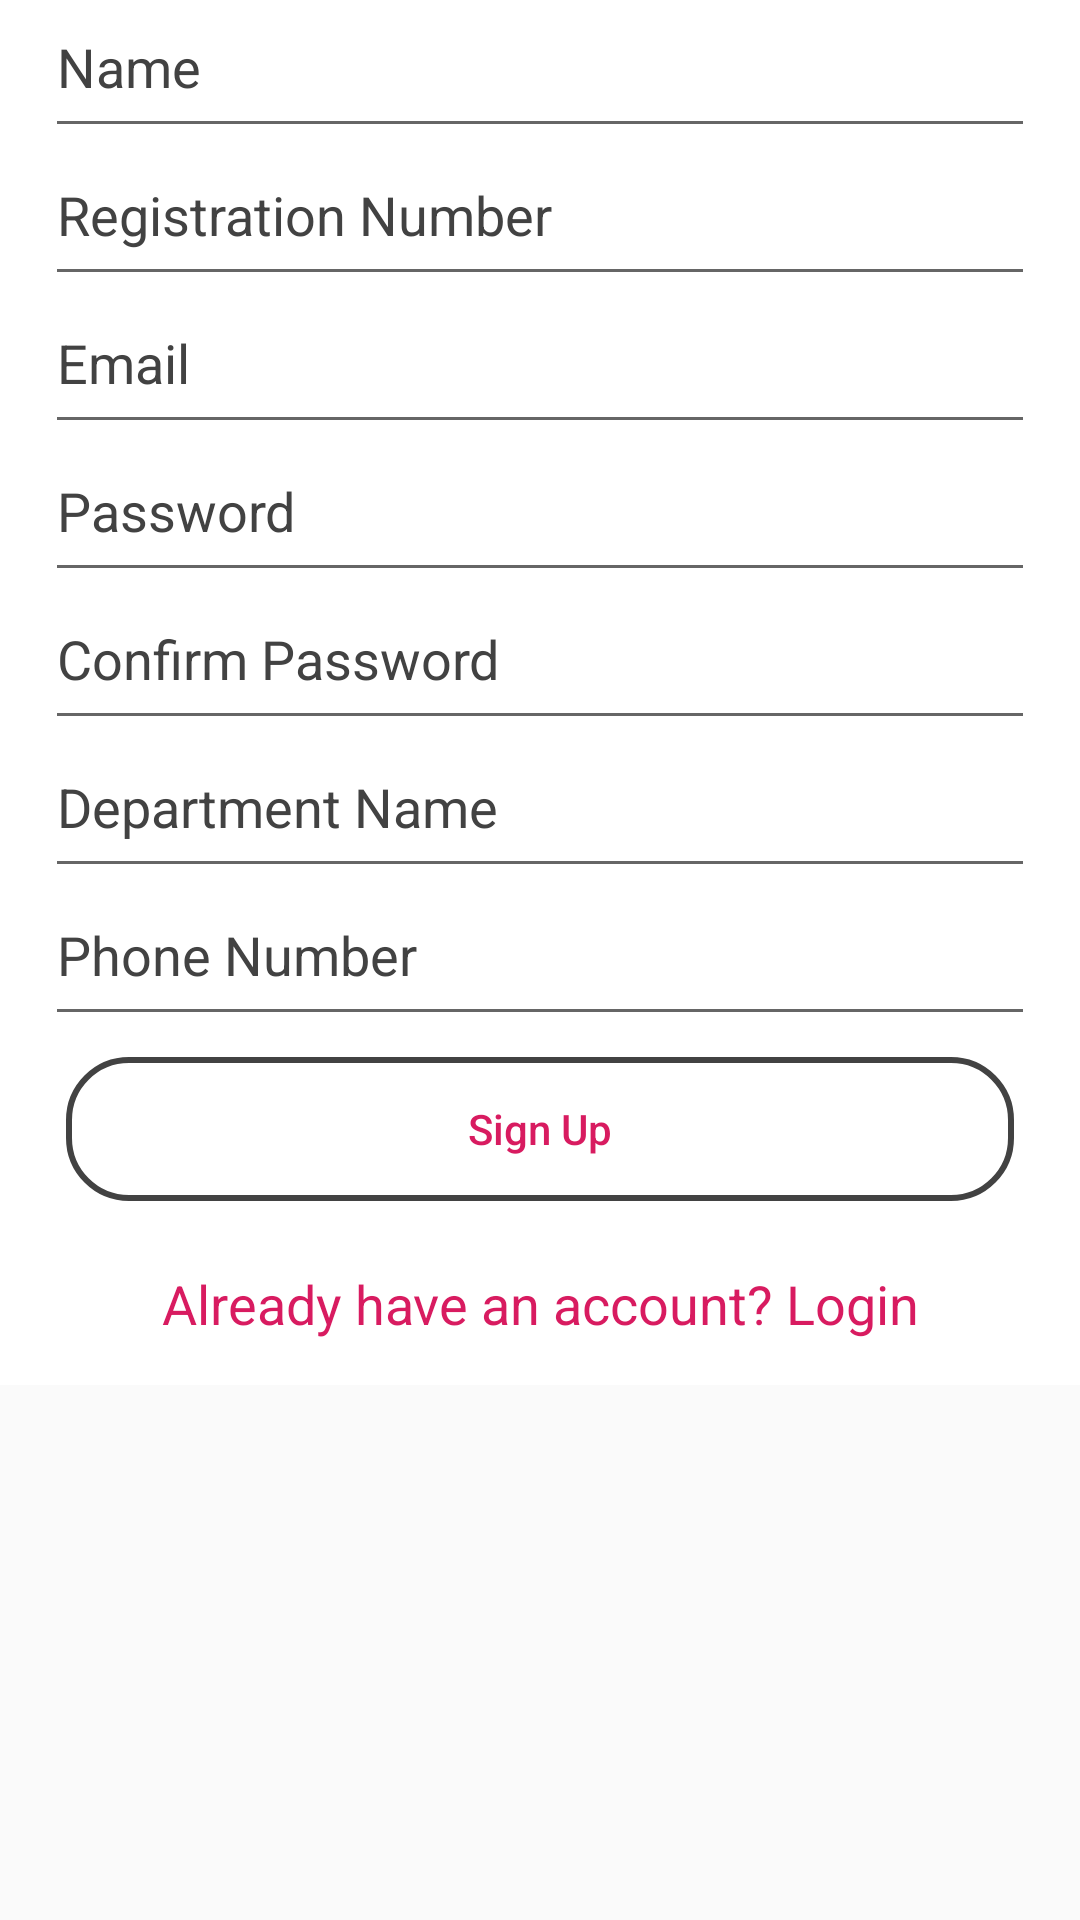

Layout XML and referenced resources for this Android screen:
<!-- AndroidManifest.xml: application theme AppTheme -->
<!-- res/layout/activity_sign_up.xml -->
<?xml version="1.0" encoding="utf-8"?>

<LinearLayout xmlns:android="http://schemas.android.com/apk/res/android"
    xmlns:app="http://schemas.android.com/apk/res-auto"
    xmlns:tools="http://schemas.android.com/tools"
    android:layout_width="match_parent"
    android:layout_height="match_parent"
    android:orientation="vertical"
    tools:context=".SignUp">


    <ScrollView
        android:layout_width="wrap_content"
        android:layout_height="wrap_content" >
    <RelativeLayout
        android:layout_width="match_parent"
        android:layout_height="wrap_content"
        android:layout_weight="1"
        android:background="@color/cardview_light_background">

        <LinearLayout
            android:layout_width="match_parent"
            android:layout_height="wrap_content"
            android:layout_centerVertical="true"
            android:orientation="vertical"
            android:paddingLeft="15dp"
            android:paddingRight="15dp">

            <EditText
                android:id="@+id/editTextName"
                android:layout_width="match_parent"
                android:layout_height="wrap_content"
                android:fontFamily="sans-serif"
                android:hint="Name"
                android:inputType="textPersonName"
                android:paddingBottom="15dp"
                android:textColorHint="@color/cardview_dark_background" />

            <EditText
                android:id="@+id/editTextRegNo"
                android:layout_width="match_parent"
                android:layout_height="wrap_content"
                android:fontFamily="sans-serif"
                android:hint="Registration Number"
                android:inputType="numberDecimal"
                android:paddingBottom="15dp"
                android:textColorHint="@color/cardview_dark_background" />

            <EditText
                android:id="@+id/editTextEmail"
                android:layout_width="match_parent"
                android:layout_height="wrap_content"
                android:fontFamily="sans-serif"
                android:hint="Email"
                android:inputType="textEmailAddress"
                android:paddingBottom="15dp"
                android:textColorHint="@color/cardview_dark_background" />

            <EditText
                android:id="@+id/editTextPassword"
                android:layout_width="match_parent"
                android:layout_height="wrap_content"
                android:fontFamily="sans-serif"
                android:hint="Password"
                android:inputType="textPassword"
                android:paddingBottom="15dp"
                android:textColorHint="@color/cardview_dark_background" />

            <EditText
                android:id="@+id/editTextConPass"
                android:layout_width="match_parent"
                android:layout_height="wrap_content"
                android:fontFamily="sans-serif"
                android:hint="Confirm Password"
                android:inputType="textPassword"
                android:paddingBottom="15dp"
                android:textColorHint="@color/cardview_dark_background" />


            <EditText
                android:id="@+id/editTextDept"
                android:layout_width="match_parent"
                android:layout_height="wrap_content"
                android:fontFamily="sans-serif"
                android:hint="Department Name"
                android:inputType="textPersonName"
                android:paddingBottom="15dp"
                android:textColorHint="@color/cardview_dark_background" />


            <EditText
                android:id="@+id/editTextPhone"
                android:layout_width="match_parent"
                android:layout_height="wrap_content"
                android:fontFamily="sans-serif"
                android:hint="Phone Number"
                android:inputType="numberDecimal"
                android:paddingBottom="15dp"
                android:textColorHint="@color/cardview_dark_background" />


            <Button
                android:id="@+id/buttonSignUp"
                android:layout_width="match_parent"
                android:layout_height="wrap_content"
                android:layout_gravity="center"
                android:layout_margin="7dp"
                android:background="@drawable/rectangle"
                android:text="Sign Up"
                android:textAllCaps="false"
                android:textColor="@color/colorAccent" />

            <TextView
                android:id="@+id/textViewLogin"
                android:layout_width="match_parent"
                android:layout_height="wrap_content"
                android:padding="15dp"
                android:text="Already have an account? Login"
                android:textAlignment="center"
                android:textAppearance="@style/Base.TextAppearance.AppCompat.Medium"
                android:textColor="@color/colorAccent" />


        </LinearLayout>

        <ProgressBar
            android:id="@+id/progressbar"
            android:layout_width="wrap_content"
            android:layout_height="wrap_content"
            android:layout_centerHorizontal="true"
            android:layout_centerVertical="true"
            android:visibility="gone" />

        <ImageView
            android:id="@+id/imageView"
            android:layout_width="wrap_content"
            android:layout_height="wrap_content"
            android:translationX="260dp"
            android:translationY="0dp"
            tools:srcCompat="@tools:sample/avatars" />


    </RelativeLayout>
    </ScrollView>


</LinearLayout>
<!-- resources referenced by this layout -->
<resources>
  <color name="colorAccent">#D81B60</color>
  <!-- drawable rectangle (drawable) -->
  <?xml version="1.0" encoding="utf-8"?>
  
  <selector xmlns:android="http://schemas.android.com/apk/res/android">
      <item>
          <shape android:shape="rectangle">
              <solid android:color="@android:color/transparent"/>
              <stroke android:width="2dp" android:color="@color/cardview_dark_background"/>
              <corners android:radius="20dp"/>
  
          </shape>
      </item>
  
  </selector>
  <style name="AppTheme" parent="Theme.AppCompat.Light.DarkActionBar">
          
          <item name="colorPrimary">@color/blue</item>
          <item name="colorPrimaryDark">@color/blue</item>
          <item name="colorAccent">@color/colorAccent</item>
      </style>
  <color name="blue">#3F51B5</color>
</resources>
